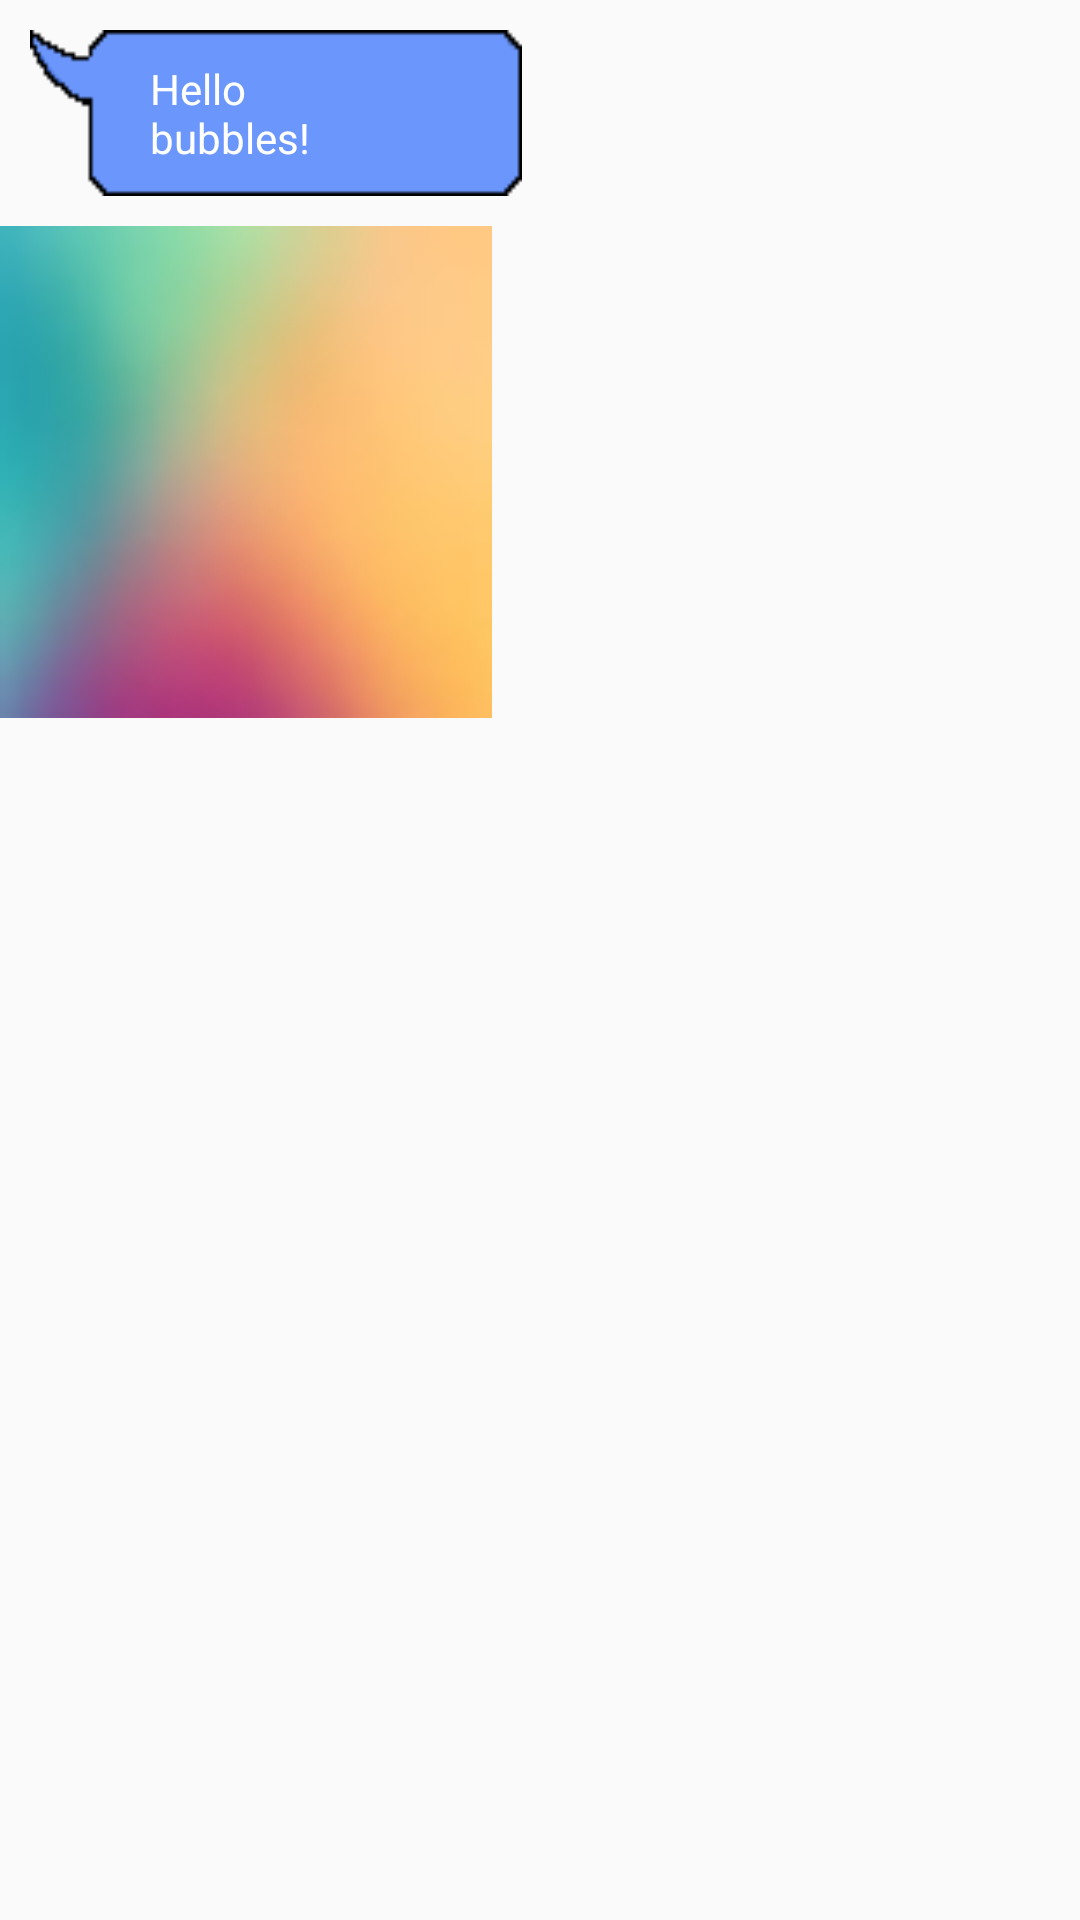

Reconstruct the res/layout file that produces this screen, plus the resources it refers to.
<!-- AndroidManifest.xml: application theme Theme.MyTheme -->
<!-- res/layout/singlemessage.xml -->
<?xml version="1.0" encoding="utf-8"?>
<LinearLayout xmlns:android="http://schemas.android.com/apk/res/android"
    android:layout_width="fill_parent"
    android:layout_height="wrap_content" >

    <LinearLayout
        android:orientation="vertical"
        android:id="@+id/singleMessageContainer"
        android:layout_width="fill_parent"
        android:layout_height="wrap_content"
        android:weightSum="1">

        <TextView
            android:id="@+id/singleMessage"
            android:layout_width="164dp"
            android:layout_height="wrap_content"
            android:layout_margin="10dp"
            android:paddingBottom="10dp"
            android:paddingLeft="40dp"
            android:paddingRight="40dp"
            android:paddingTop="10dp"
			android:autoLink="all"
            android:textColorLink="@android:color/holo_red_light"
            android:linksClickable="true"
            android:background="@drawable/bubble_a"
            android:text="Hello bubbles!"
            android:textColor="@android:color/white"
            android:layout_weight="0.35" />
        <ImageView
            android:layout_width="164dp"
            android:layout_height="164dp"
            android:scaleType="centerCrop"
            android:src="@drawable/background03"
            android:id="@+id/imageView16" />
    </LinearLayout>

</LinearLayout>
<!-- resources referenced by this layout -->
<resources>
  <!-- drawable background03: jpg bitmap (drawable, 4588 bytes) -->
  <!-- drawable bubble_a: png bitmap (drawable, 575 bytes) -->
  <style name="Theme.MyTheme" parent="Theme.AppCompat.Light">
          <item name="actionBarStyle">@style/Widget.Styled.ActionBar</item>
      </style>
  <style name="Widget.Styled.ActionBar" parent="@style/Theme.AppCompat.Light">
          <item name="background">@color/orange_color</item>
          <item name="android:actionBarItemBackground">@color/white_color</item>
          <item name="titleTextStyle">@style/MyActionBarTitleText</item>
  
      </style>
  <color name="orange_color">#F78D1F</color>
  <color name="white_color">#FFFFFF</color>
  <style name="MyActionBarTitleText" parent="@style/TextAppearance.AppCompat.Widget.ActionBar.Title">
          <item name="android:textColor">@color/white_color</item>
      </style>
</resources>
